Run: headless pygame with SDL's dummy video driver; simulated clock (each Clock.tick advances the game by its frame time, no real sleeping); random seed 0; keys injected as events and as key.get_pressed() state; no mouse input.
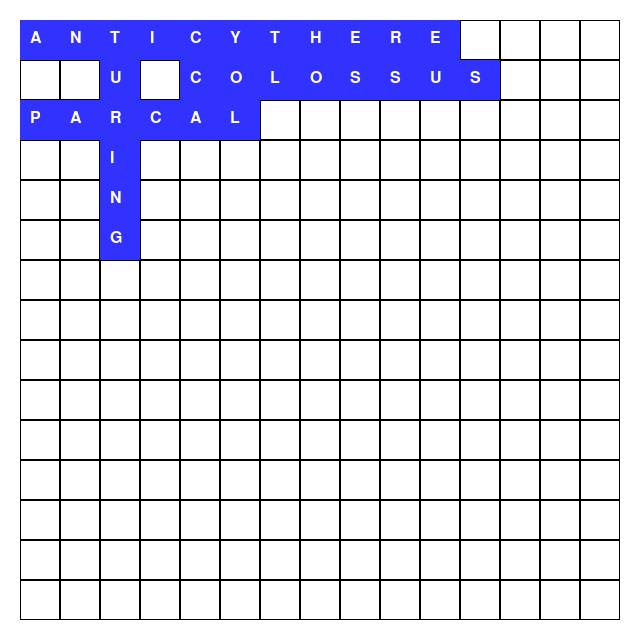
Frame 1 of 4 · flips 1–60 · no input
Frame 2 of 4 · flips 61–180 · tapped SPACE, RETURN · held RIGHT (→), D · screen unchanged from frame 1, image omitted
Frame 3 of 4 · flips 181–300 · held DOWN (↓), S · screen unchanged from frame 2, image omitted
Frame 4 of 4 · flips 301–420 · held LEFT (←), A, UP (↑), W · screen unchanged from frame 3, image omitted

The pygame program that drew these frames:

import pygame
import sys

# Définir les paramètres de la grille
GRID_SIZE = 15  # Taille de la grille (15x15 cases)
CELL_SIZE = 40  # Taille d'une case en pixels
MARGIN = 20  # Marge autour de la grille
SCREEN_SIZE = (GRID_SIZE * CELL_SIZE + 2 * MARGIN, GRID_SIZE * CELL_SIZE + 2 * MARGIN)

# Créer une liste de mots (simplifiée pour l'exemple)
words = [
    {"word": "ANTICYTHERE", "clue": "Premier ancêtre des ordinateurs (calculs astronomiques)", "x": 0, "y": 0, "orientation": "H"},
    {"word": "PASCAL", "clue": "Inventeur de la Pascaline", "x": 0, "y": 2, "orientation": "H"},
    {"word": "TURING", "clue": "Théoricien de la calculabilité", "x": 2, "y": 0, "orientation": "V"},
    {"word": "COLOSSUS", "clue": "Machine ayant cassé le code Lorenz", "x": 4, "y": 1, "orientation": "H"},
]

# Initialisation de pygame
pygame.init()
screen = pygame.display.set_mode(SCREEN_SIZE)
pygame.display.set_caption("Jeu de mots croisés")

# Couleurs
WHITE = (255, 255, 255)
BLACK = (0, 0, 0)
GRAY = (200, 200, 200)
BLUE = (50, 50, 255)

# Police
font = pygame.font.Font(None, 24)

# Fonction pour dessiner la grille
def draw_grid():
    for x in range(GRID_SIZE):
        for y in range(GRID_SIZE):
            rect = pygame.Rect(MARGIN + x * CELL_SIZE, MARGIN + y * CELL_SIZE, CELL_SIZE, CELL_SIZE)
            pygame.draw.rect(screen, BLACK, rect, 1)

# Fonction pour placer les mots dans la grille
def place_words():
    for word_data in words:
        word = word_data["word"]
        x, y = word_data["x"], word_data["y"]
        orientation = word_data["orientation"]
        for i, char in enumerate(word):
            cell_x = x + i if orientation == "H" else x
            cell_y = y if orientation == "H" else y + i
            rect = pygame.Rect(
                MARGIN + cell_x * CELL_SIZE,
                MARGIN + cell_y * CELL_SIZE,
                CELL_SIZE,
                CELL_SIZE,
            )
            pygame.draw.rect(screen, BLUE, rect)  # Case colorée
            text = font.render(char, True, WHITE)
            screen.blit(
                text,
                (MARGIN + cell_x * CELL_SIZE + 10, MARGIN + cell_y * CELL_SIZE + 10),
            )

# Fonction principale
def main():
    clock = pygame.time.Clock()
    while True:
        for event in pygame.event.get():
            if event.type == pygame.QUIT:
                pygame.quit()
                sys.exit()

        screen.fill(WHITE)
        draw_grid()
        place_words()
        pygame.display.flip()
        clock.tick(30)

if __name__ == "__main__":
    main()
